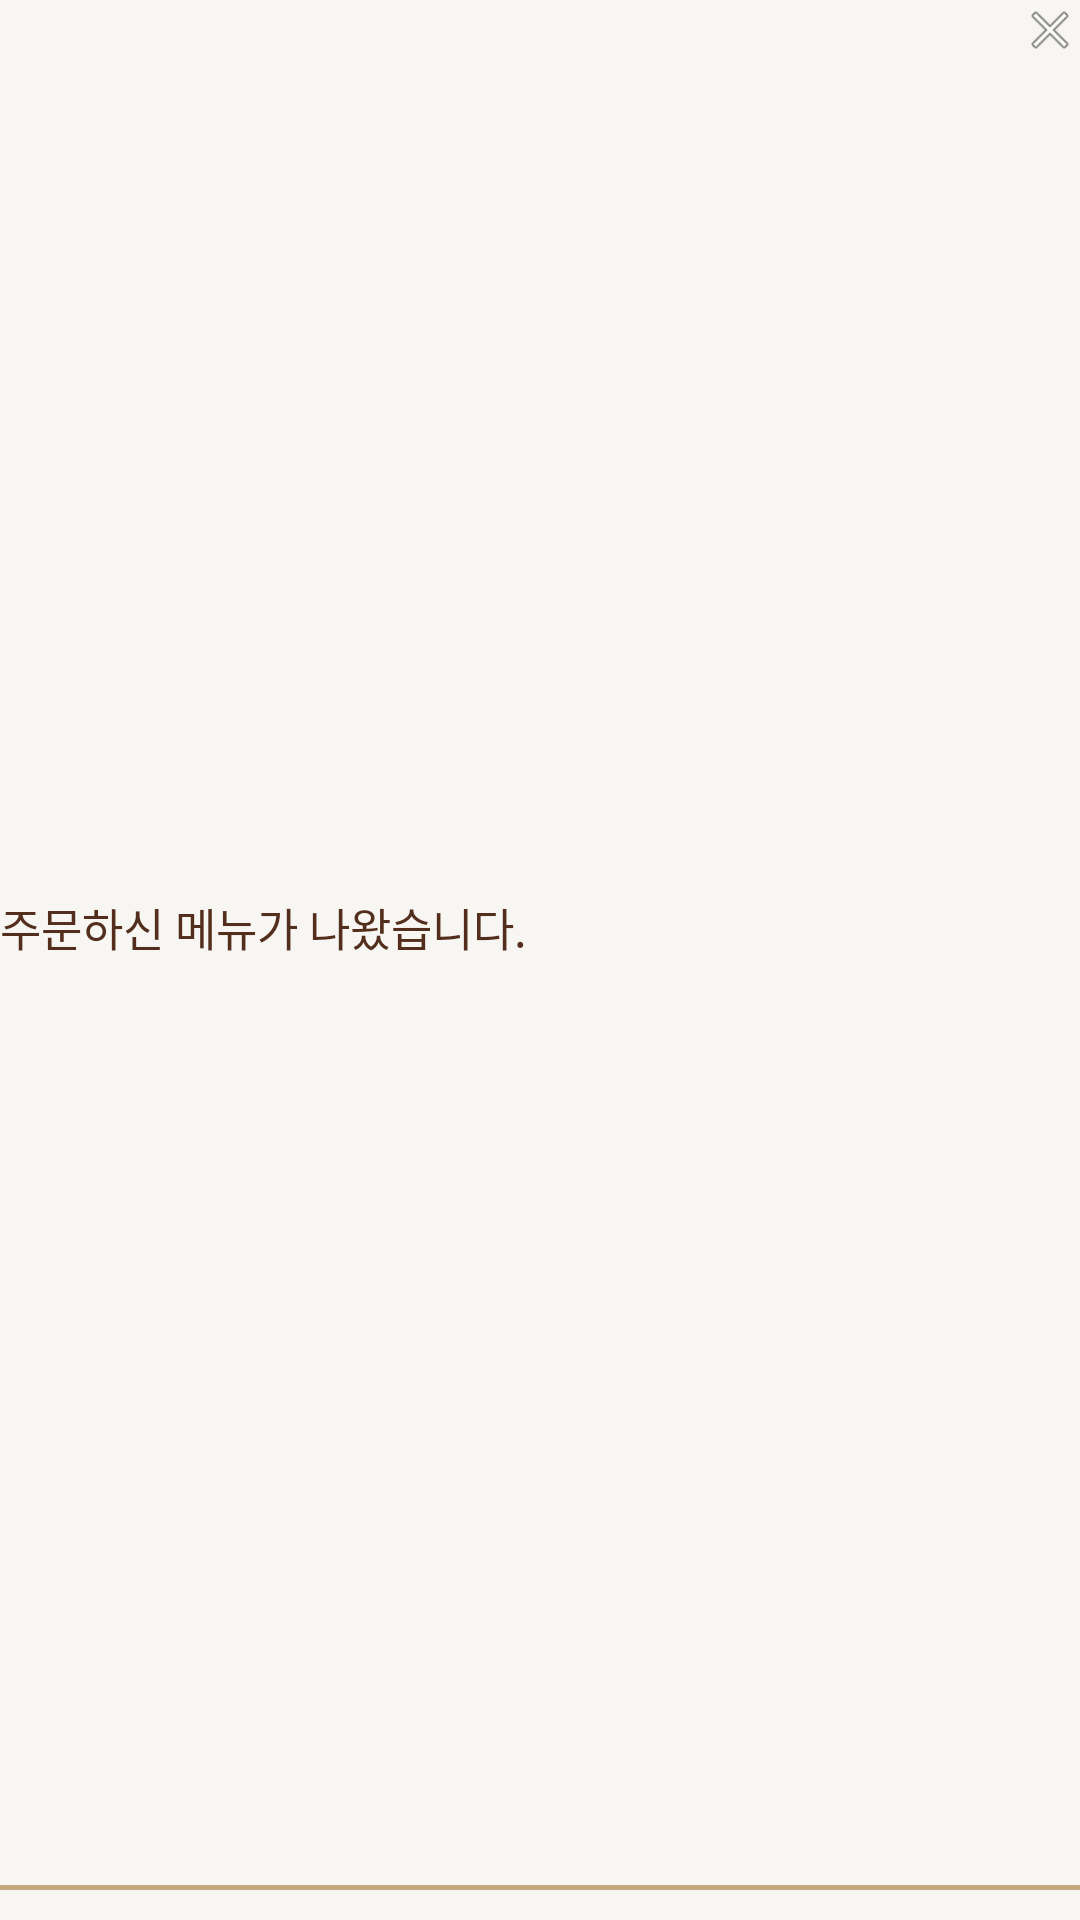

Android layout source for this screen:
<!-- AndroidManifest.xml: application theme AppTheme -->
<!-- res/layout/items_notice.xml -->
<?xml version="1.0" encoding="utf-8"?>
<LinearLayout xmlns:android="http://schemas.android.com/apk/res/android"
    android:layout_width="match_parent"
    android:layout_height="wrap_content"
    android:background="#F7F6F2"
    android:orientation="vertical"
    xmlns:app="http://schemas.android.com/apk/res-auto"
    android:layout_marginHorizontal="10dp">

    <LinearLayout
        android:layout_width="match_parent"
        android:layout_height="match_parent"
        android:layout_weight="1"
        android:orientation="horizontal">

        <TextView
            android:id="@+id/textNoticeContent"
            android:layout_width="wrap_content"
            android:layout_height="wrap_content"
            android:layout_gravity="center"
            android:text="주문하신 메뉴가 나왔습니다."
            android:textSize="15dp"
            android:textColor="@color/coffee_dark_brown"
            android:layout_weight="1"/>

        <ImageView
            android:id="@+id/notice_btn"
            android:layout_width="20dp"
            android:layout_height="20dp"
            android:background="@drawable/button_regular"
            app:srcCompat="@android:drawable/ic_menu_close_clear_cancel" />

    </LinearLayout>

    <View
        android:layout_width="match_parent"
        android:layout_height="1.5dp"
        android:background="@color/brown"
        android:layout_marginVertical="10dp"
        />


</LinearLayout>
<!-- resources referenced by this layout -->
<resources>
  <color name="brown">#FFC5A880</color>
  <color name="coffee_dark_brown">#532e1c</color>
  <style name="AppTheme" parent="Theme.AppCompat.NoActionBar">
          <item name="android:colorBackground">#F7F6F2</item>
          <item name="android:textColor">@color/coffee_dark_brown</item>
          <item name="android:editTextColor">@color/coffee_dark_brown</item>
          <item name="android:textColorHint">@color/gray</item>
      </style>
  <color name="gray">#FFc4c4c4</color>
</resources>
